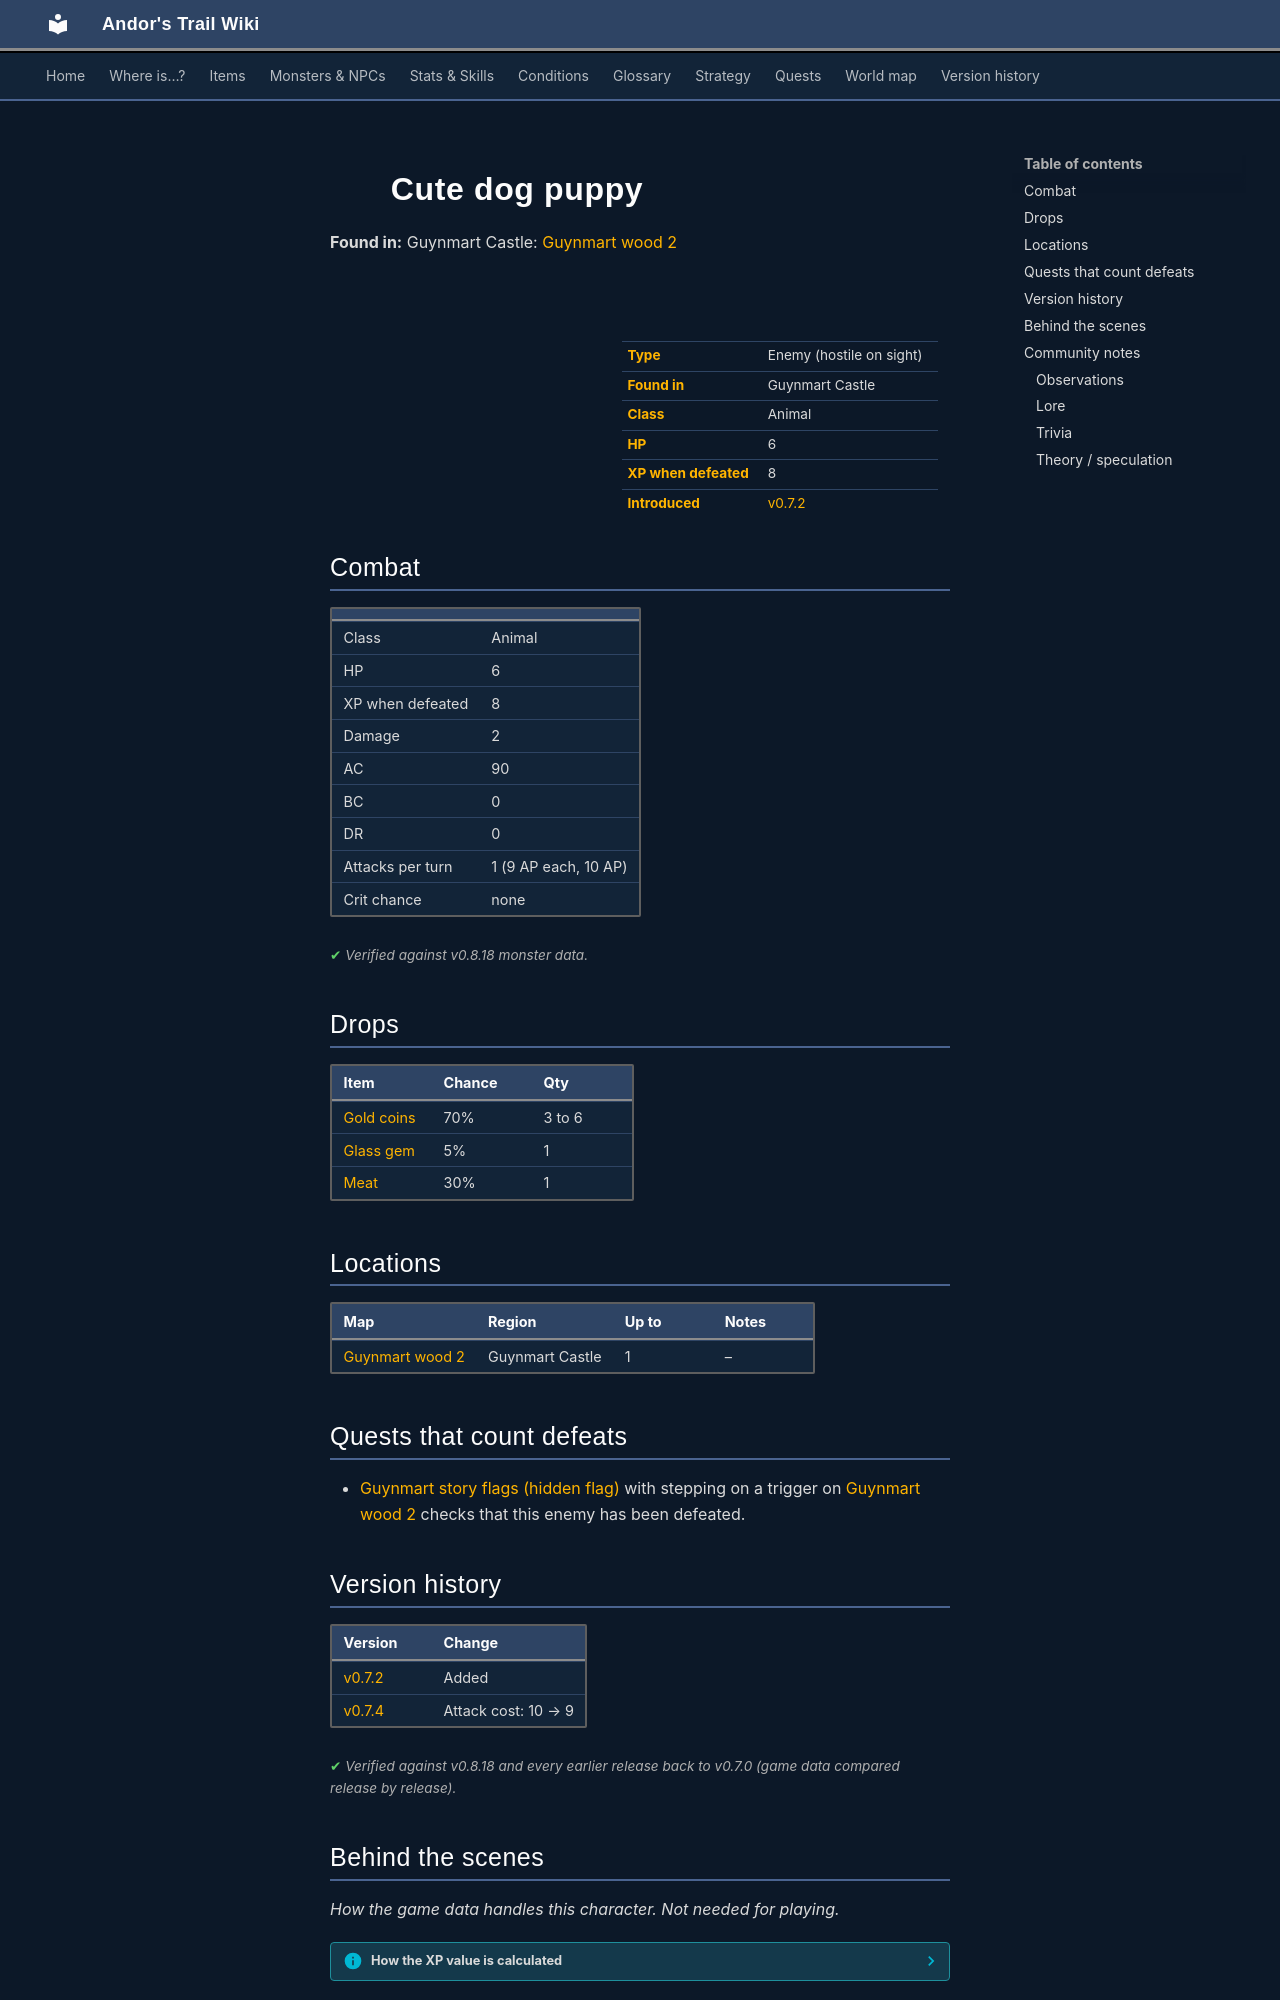

repository: asdfghjkl628/Andor-s-Trail-Wikiiii · page: monsters/guynmart_dog_puppy/index.html · generator: mkdocs

---
description: "Cute dog puppy is an enemy in Andor's Trail (animal) with 6 HP, worth 8 XP, found in Guynmart Castle. Drops: Gold coins, Glass gem, Meat."
---

# ![](../assets/icons/monsters/monsters_dogs_0.png){ .sprite } Cute dog puppy

**Found in:** Guynmart Castle: [Guynmart wood 2](../maps/guynmart_wood_2.md)

<div class="infobox" markdown>

<p class="ib-img"><img class="sprite" src="../../assets/icons/monsters/monsters_dogs_0.png" alt=""></p>

| | |
|---|---|
| **Type** | Enemy (hostile on sight) |
| **Found in** | Guynmart Castle |
| **Class** | Animal |
| **HP** | 6 |
| **XP when defeated** | 8 |
| **Introduced** | [v0.7.2](../versions/0.7.2.md) |

</div>

## Combat

| | |
|---|---|
| Class | Animal |
| HP | 6 |
| XP when defeated | 8 |
| Damage | 2 |
| AC | 90 |
| BC | 0 |
| DR | 0 |
| Attacks per turn | 1 (9 AP each, 10 AP) |
| Crit chance | none |


<p class="verified">Verified against v0.8.18 monster data.</p>

## Drops

| Item | Chance | Qty |
|---|---|---|
| [Gold coins](../items/gold.md) | 70% | 3 to 6 |
| [Glass gem](../items/gem1.md) | 5% | 1 |
| [Meat](../items/meat.md) | 30% | 1 |

## Locations

| Map | Region | Up to | Notes |
|---|---|---|---|
| [Guynmart wood 2](../maps/guynmart_wood_2.md) | Guynmart Castle | 1 | – |

## Quests that count defeats

- [Guynmart story flags (hidden flag)](../quests/guynmart_nondisplay.md#stage-1) with stepping on a trigger on [Guynmart wood 2](../maps/guynmart_wood_2.md) checks that this enemy has been defeated.


## Version history

| Version | Change |
|---|---|
| [v0.7.2](../versions/0.7.2.md) | Added |
| [v0.7.4](../versions/0.7.4.md) | Attack cost: 10 → 9 |

<p class="verified">Verified against v0.8.18 and every earlier release back to v0.7.0 (game data compared release by release).</p>


## Behind the scenes

*How the game data handles this character. Not needed for playing.*

??? info "How the XP value is calculated"

    The game computes each enemy's experience value when it loads the data (`MonsterTypeParser.java`):

    XP = ⌈(attacks per turn × attack chance × average damage × (1 + critical skill × critical multiplier) × 3 + HP × (1 + block chance) + 9 × damage resistance) × 0.7⌉

    Percentages are used as fractions (e.g. 60% = 0.6). Enemies whose attacks inflict a condition are worth 50 XP more. The More Exp skill adds a percentage on top.

??? info "Technical information"

    | | |
    |---|---|
    | Entry ID | `guynmart_dog_puppy` |
    | Type (wiki) | Enemy |
    | Spawn group | `guynmart_dog_puppy` |
    | Loot table | `canine` |
    | Conversation | – |
    | Faction | – |
    | Movement | – |
    | Icon | `monsters_dogs:0` |
    | Defined in | `res/raw/monsterlist_guynmart.json` |

    Raw data:

    ```json
    {
     "id": "guynmart_dog_puppy",
     "name": "Cute dog puppy",
     "iconID": "monsters_dogs:0",
     "maxHP": 6,
     "unique": 1,
     "monsterClass": "animal",
     "attackDamage": {
      "min": 2,
      "max": 2
     },
     "droplistID": "canine",
     "attackCost": 9,
     "attackChance": 90
    }
    ```


## Community notes

<small>Written by players, not generated from game data. **Observations**: what players notice in-game · **Lore**: the in-world story · **Trivia**: real-world facts, references, development history · **Theory / speculation**: unconfirmed ideas; may just be unfinished content</small>

### Observations

*No notes yet. Contributions are welcome: [add a note](https://github.com/asdfghjkl628/Andor-s-Trail-Wikiiii/new/main/notes/monsters?filename=guynmart_dog_puppy.md&value=%23%23%20Observations%0A%0A%3C%21--%20what%20players%20notice%20in-game%20--%3E%0A%0A%23%23%20Lore%0A%0A%3C%21--%20the%20in-world%20story%20--%3E%0A%0A%23%23%20Trivia%0A%0A%3C%21--%20real-world%20facts%2C%20references%2C%20development%20history%20--%3E%0A%0A%23%23%20Theory%20/%20speculation%0A%0A%3C%21--%20unconfirmed%20ideas%3B%20may%20just%20be%20unfinished%20content%20--%3E%0A).*
